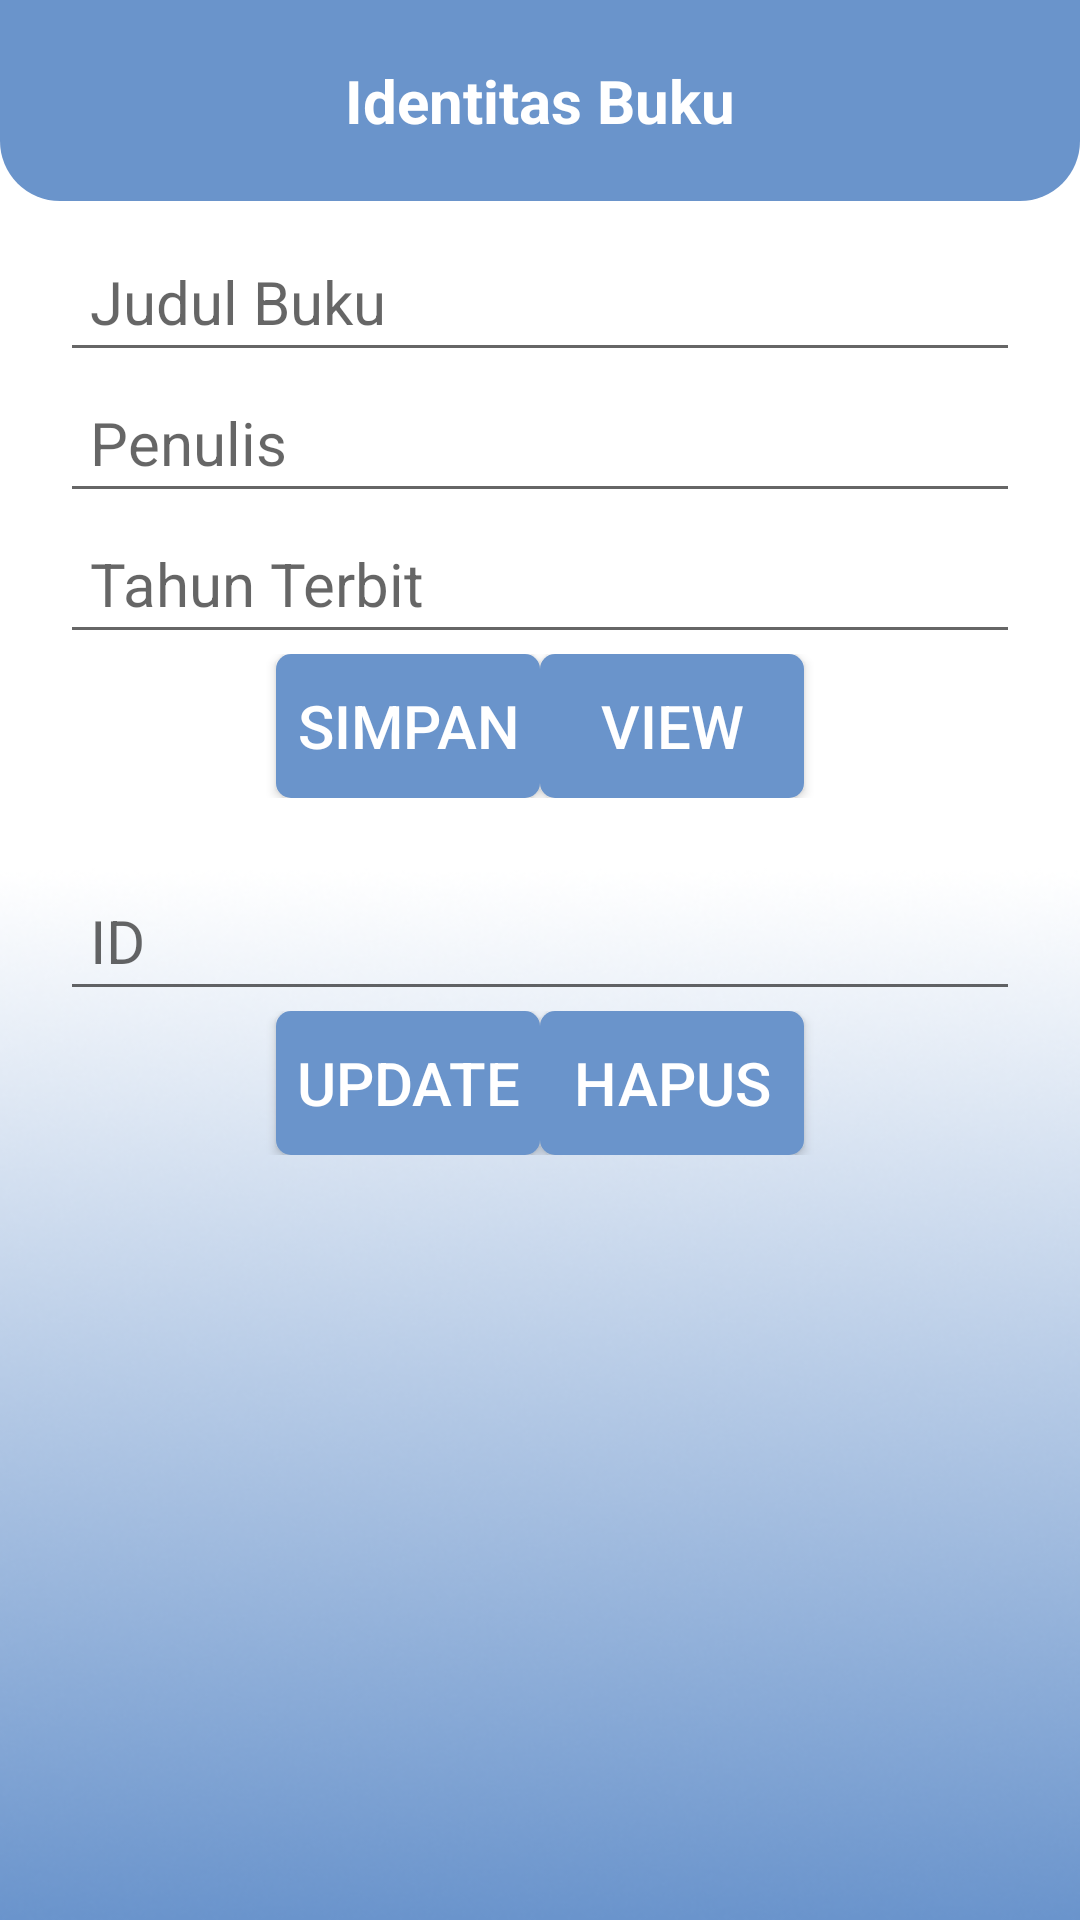

Write the Android layout XML for this screen, with the resource values it uses.
<!-- AndroidManifest.xml: application theme Theme.UAS_13037_13038_13048_13065 -->
<!-- res/layout/activity_pinjam.xml -->
<?xml version="1.0" encoding="utf-8"?>
<LinearLayout xmlns:android="http://schemas.android.com/apk/res/android"
    xmlns:app="http://schemas.android.com/apk/res-auto"
    xmlns:tools="http://schemas.android.com/tools"
    android:layout_width="match_parent"
    android:layout_height="match_parent"
    android:background="@drawable/bg_frame4"
    android:orientation="vertical"
    tools:context=".PinjamActivity">

     <TextView
        android:padding="20dp"
        android:layout_width="match_parent"
        android:layout_height="wrap_content"
        android:textSize="20dp"
        android:textStyle="bold"
        android:textAlignment="center"
        android:background="@drawable/kotak_atas"
        android:textColor="@color/white"
        android:text="Identitas Buku" />

    <LinearLayout
        android:layout_width="match_parent"
        android:layout_height="wrap_content"
        android:layout_marginTop="10dp"
        android:layout_marginRight="20dp"
        android:layout_marginLeft="20dp"
        android:orientation="horizontal">

        <LinearLayout
            android:id="@+id/background1"
            android:layout_width="match_parent"
            android:layout_height="wrap_content"
            android:orientation="vertical">
            <EditText
                android:id="@+id/editText_name"
                android:layout_width="match_parent"
                android:layout_height="wrap_content"
                android:hint="Judul Buku"
                android:padding="10dp"
                android:textSize="20dp"/>
            <EditText
                android:id="@+id/editText_surname"
                android:layout_width="match_parent"
                android:layout_height="wrap_content"
                android:padding="10dp"
                android:hint="Penulis"
                android:textSize="20dp"/>
            <EditText
                android:id="@+id/editText_marks"
                android:layout_width="match_parent"
                android:layout_height="wrap_content"
                android:padding="10dp"
                android:hint="Tahun Terbit"
                android:textSize="20dp"/>
        </LinearLayout>
    </LinearLayout>
    <LinearLayout
        android:layout_width="match_parent"
        android:layout_height="wrap_content"
        android:gravity="center">
        <androidx.appcompat.widget.AppCompatButton
            android:id="@+id/button_add"
            android:layout_width="wrap_content"
            android:layout_height="wrap_content"
            android:background="@drawable/btn_blue2"
            android:text="SIMPAN"
            android:textColor="@color/white"
            android:textSize="20dp"/>
        <androidx.appcompat.widget.AppCompatButton
            android:id="@+id/button_view"
            android:layout_width="wrap_content"
            android:layout_height="wrap_content"
            android:background="@drawable/btn_blue2"
            android:text="view"
            android:textColor="@color/white"
            android:textSize="20dp"/>
    </LinearLayout>
    <LinearLayout
        android:layout_width="match_parent"
        android:layout_height="wrap_content"
        android:layout_marginRight="20dp"
        android:layout_marginTop="24dp"
        android:layout_marginLeft="20dp"
        android:orientation="horizontal">
        <EditText
            android:id="@+id/editTextId"
            android:layout_width="match_parent"
            android:layout_height="wrap_content"
            android:padding="10dp"
            android:hint="ID"
            android:textSize="20dp"/>
    </LinearLayout>
    <LinearLayout
        android:layout_width="match_parent"
        android:layout_height="wrap_content"
        android:gravity="center">
        <androidx.appcompat.widget.AppCompatButton
            android:id="@+id/button_update"
            android:layout_width="wrap_content"
            android:layout_height="wrap_content"
            android:background="@drawable/btn_blue2"
            android:text="update"
            android:textColor="@color/white"
            android:textSize="20dp"/>
        <androidx.appcompat.widget.AppCompatButton
            android:id="@+id/button_delete"
            android:layout_width="wrap_content"
            android:layout_height="wrap_content"
            android:background="@drawable/btn_blue2"
            android:text="Hapus"
            android:textColor="@color/white"
            android:textSize="20dp"/>
    </LinearLayout>

</LinearLayout>
<!-- resources referenced by this layout -->
<resources>
  <color name="white">#FFFFFFFF</color>
  <!-- drawable bg_frame4: png bitmap (drawable-v24, 138665 bytes) -->
  <!-- drawable btn_blue2 (drawable-v24) -->
  <?xml version="1.0" encoding="utf-8"?>
  <shape xmlns:android="http://schemas.android.com/apk/res/android">
      android:shape="rectangle">
      <solid android:color="#6A94CB"/>
      <corners android:radius="5dp"/>
  </shape>
  <!-- drawable kotak_atas (drawable-v24) -->
  <?xml version="1.0" encoding="utf-8"?>
  <shape xmlns:android="http://schemas.android.com/apk/res/android">
      <solid android:color="#6A94CB"/>
      <corners
          android:bottomRightRadius="20dp"
          android:bottomLeftRadius="20dp"/>
  </shape>
  <style name="Theme.UAS_13037_13038_13048_13065" parent="Theme.MaterialComponents.DayNight.DarkActionBar">
          
          <item name="colorPrimary">#6A94CB</item>
          <item name="colorPrimaryVariant">#6A94CB</item>
          <item name="colorOnPrimary">@color/white</item>
          
          <item name="colorSecondary">@color/teal_200</item>
          <item name="colorSecondaryVariant">@color/teal_700</item>
          <item name="colorOnSecondary">@color/black</item>
          
          <item name="android:statusBarColor" tools:targetApi="l">?attr/colorPrimaryVariant</item>
          
      </style>
  <color name="teal_200">#FF03DAC5</color>
  <color name="teal_700">#FF018786</color>
  <color name="black">#FF000000</color>
</resources>
